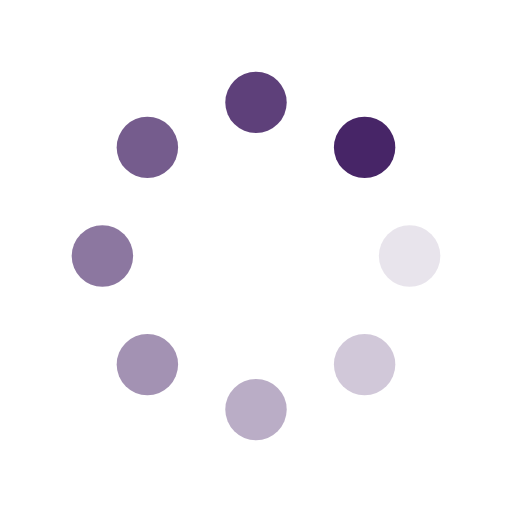
t = 0.00 s
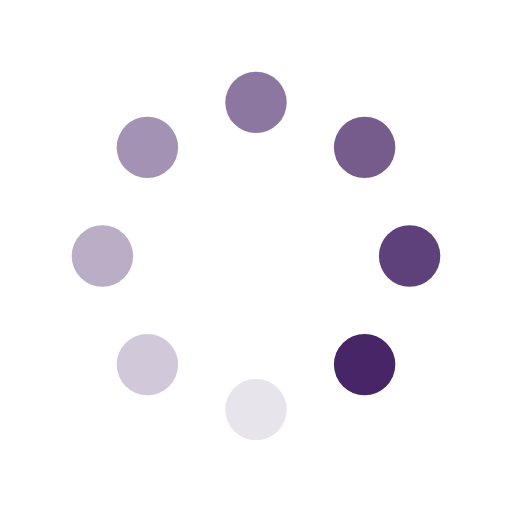
t = 0.25 s
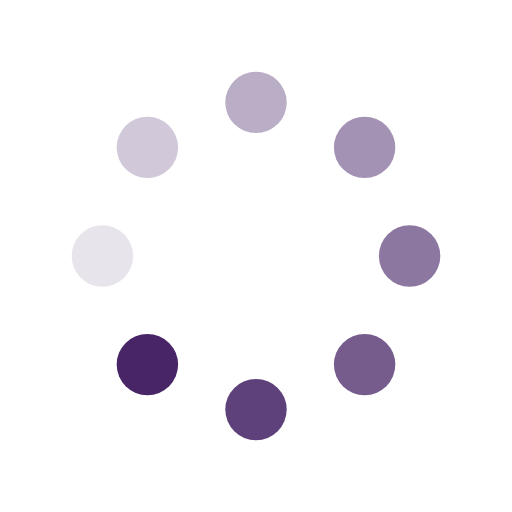
t = 0.50 s
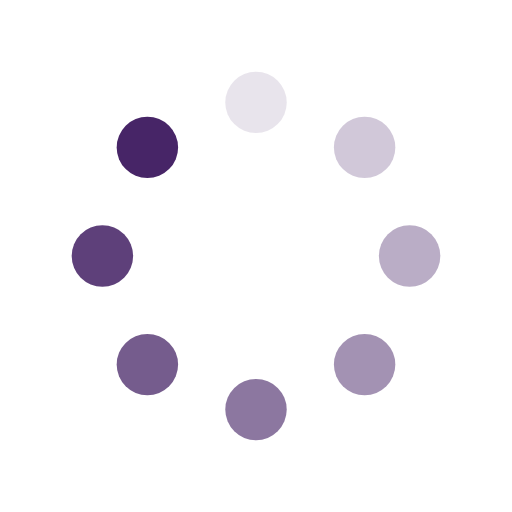
t = 0.75 s

The animated SVG that drew these frames (rendered in a browser with its animation timeline set to each time). Animation: 16 SMIL elements (animate=8,animateTransform=8); one cycle of 1.00 s, repeats indefinitely.

<svg class="lds-spin" width="200px"  height="200px"  xmlns="http://www.w3.org/2000/svg" xmlns:xlink="http://www.w3.org/1999/xlink" viewBox="0 0 100 100" preserveAspectRatio="xMidYMid" style="background: none;"><g transform="translate(80,50)">
<g transform="rotate(0)">
<circle cx="0" cy="0" r="6" fill="#472567" fill-opacity="1" transform="scale(1 1)">
  <animateTransform attributeName="transform" type="scale" begin="-0.875s" values="1 1;1 1" keyTimes="0;1" dur="1s" repeatCount="indefinite"></animateTransform>
  <animate attributeName="fill-opacity" keyTimes="0;1" dur="1s" repeatCount="indefinite" values="1;0" begin="-0.875s"></animate>
</circle>
</g>
</g><g transform="translate(71.21320343559643,71.21320343559643)">
<g transform="rotate(45)">
<circle cx="0" cy="0" r="6" fill="#472567" fill-opacity="0.875" transform="scale(1 1)">
  <animateTransform attributeName="transform" type="scale" begin="-0.75s" values="1 1;1 1" keyTimes="0;1" dur="1s" repeatCount="indefinite"></animateTransform>
  <animate attributeName="fill-opacity" keyTimes="0;1" dur="1s" repeatCount="indefinite" values="1;0" begin="-0.75s"></animate>
</circle>
</g>
</g><g transform="translate(50,80)">
<g transform="rotate(90)">
<circle cx="0" cy="0" r="6" fill="#472567" fill-opacity="0.75" transform="scale(1 1)">
  <animateTransform attributeName="transform" type="scale" begin="-0.625s" values="1 1;1 1" keyTimes="0;1" dur="1s" repeatCount="indefinite"></animateTransform>
  <animate attributeName="fill-opacity" keyTimes="0;1" dur="1s" repeatCount="indefinite" values="1;0" begin="-0.625s"></animate>
</circle>
</g>
</g><g transform="translate(28.786796564403577,71.21320343559643)">
<g transform="rotate(135)">
<circle cx="0" cy="0" r="6" fill="#472567" fill-opacity="0.625" transform="scale(1 1)">
  <animateTransform attributeName="transform" type="scale" begin="-0.5s" values="1 1;1 1" keyTimes="0;1" dur="1s" repeatCount="indefinite"></animateTransform>
  <animate attributeName="fill-opacity" keyTimes="0;1" dur="1s" repeatCount="indefinite" values="1;0" begin="-0.5s"></animate>
</circle>
</g>
</g><g transform="translate(20,50.00000000000001)">
<g transform="rotate(180)">
<circle cx="0" cy="0" r="6" fill="#472567" fill-opacity="0.5" transform="scale(1 1)">
  <animateTransform attributeName="transform" type="scale" begin="-0.375s" values="1 1;1 1" keyTimes="0;1" dur="1s" repeatCount="indefinite"></animateTransform>
  <animate attributeName="fill-opacity" keyTimes="0;1" dur="1s" repeatCount="indefinite" values="1;0" begin="-0.375s"></animate>
</circle>
</g>
</g><g transform="translate(28.78679656440357,28.786796564403577)">
<g transform="rotate(225)">
<circle cx="0" cy="0" r="6" fill="#472567" fill-opacity="0.375" transform="scale(1 1)">
  <animateTransform attributeName="transform" type="scale" begin="-0.25s" values="1 1;1 1" keyTimes="0;1" dur="1s" repeatCount="indefinite"></animateTransform>
  <animate attributeName="fill-opacity" keyTimes="0;1" dur="1s" repeatCount="indefinite" values="1;0" begin="-0.25s"></animate>
</circle>
</g>
</g><g transform="translate(49.99999999999999,20)">
<g transform="rotate(270)">
<circle cx="0" cy="0" r="6" fill="#472567" fill-opacity="0.25" transform="scale(1 1)">
  <animateTransform attributeName="transform" type="scale" begin="-0.125s" values="1 1;1 1" keyTimes="0;1" dur="1s" repeatCount="indefinite"></animateTransform>
  <animate attributeName="fill-opacity" keyTimes="0;1" dur="1s" repeatCount="indefinite" values="1;0" begin="-0.125s"></animate>
</circle>
</g>
</g><g transform="translate(71.21320343559643,28.78679656440357)">
<g transform="rotate(315)">
<circle cx="0" cy="0" r="6" fill="#472567" fill-opacity="0.125" transform="scale(1 1)">
  <animateTransform attributeName="transform" type="scale" begin="0s" values="1 1;1 1" keyTimes="0;1" dur="1s" repeatCount="indefinite"></animateTransform>
  <animate attributeName="fill-opacity" keyTimes="0;1" dur="1s" repeatCount="indefinite" values="1;0" begin="0s"></animate>
</circle>
</g>
</g></svg>